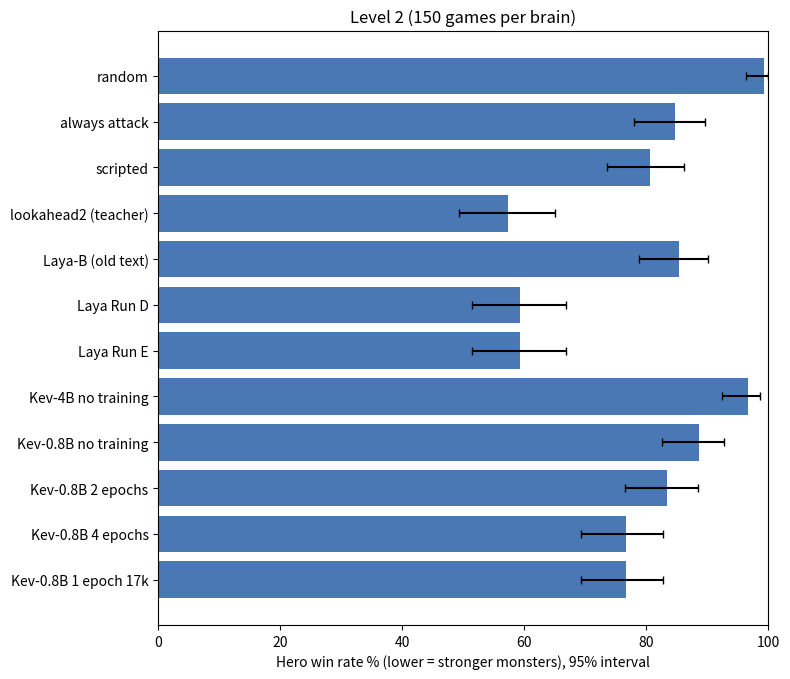
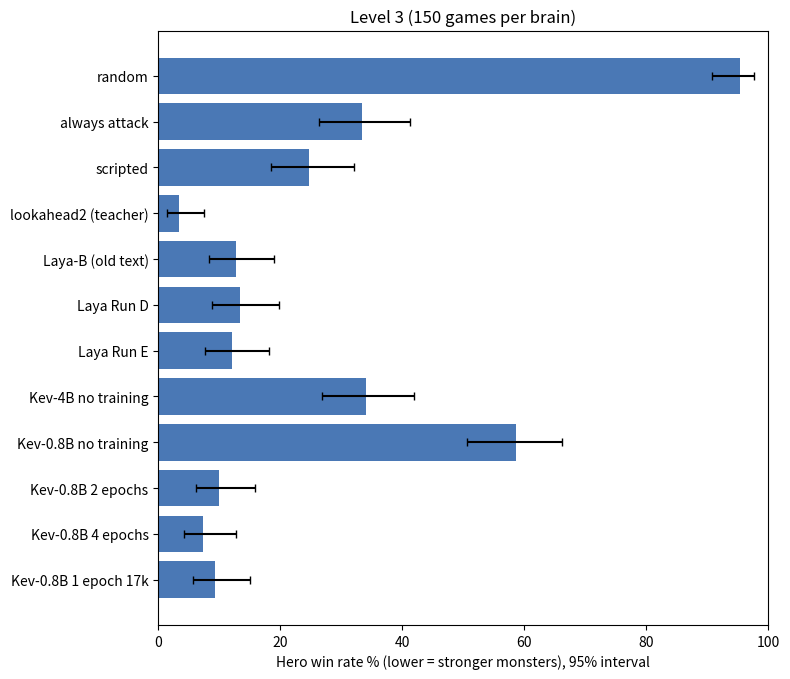
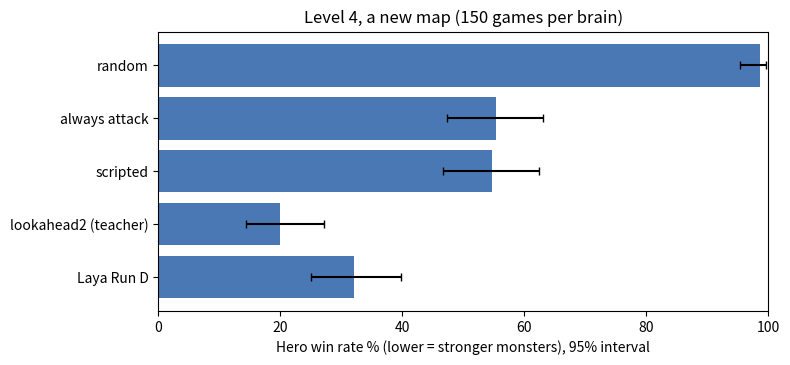

Recreate these plots in Python, in order.
"""Report charts: hero win rate with 95% Wilson intervals (held-out seeds 0 to 49, 150 games per level).
Numbers are wins out of 150, copied from spec.md sections 9, 25, 26, 27. Run: python -m eval.make_report_charts"""
import math
import os

N = 150

# label -> wins out of 150 (hero wins; lower = stronger monsters)
L2 = {
    "random": 149, "always attack": 127, "scripted": 121, "lookahead2 (teacher)": 86,
    "Laya-B (old text)": 128, "Laya Run D": 89, "Laya Run E": 89,
    "Kev-4B no training": 145, "Kev-0.8B no training": 133,
    "Kev-0.8B 2 epochs": 125, "Kev-0.8B 4 epochs": 115, "Kev-0.8B 1 epoch 17k": 115,
}
L3 = {
    "random": 143, "always attack": 50, "scripted": 37, "lookahead2 (teacher)": 5,
    "Laya-B (old text)": 19, "Laya Run D": 20, "Laya Run E": 18,
    "Kev-4B no training": 51, "Kev-0.8B no training": 88,
    "Kev-0.8B 2 epochs": 15, "Kev-0.8B 4 epochs": 11, "Kev-0.8B 1 epoch 17k": 14,
}
L4 = {
    "random": 148, "always attack": 83, "scripted": 82,
    "lookahead2 (teacher)": 30, "Laya Run D": 48,
}


def wilson(wins, n=N, z=1.96):
    p = wins / n
    d = 1 + z * z / n
    c = (p + z * z / (2 * n)) / d
    h = z * math.sqrt(p * (1 - p) / n + z * z / (4 * n * n)) / d
    return 100 * (c - h), 100 * (c + h)


def rows(data):
    out = []
    for label, wins in data.items():
        lo, hi = wilson(wins)
        out.append((label, 100 * wins / N, lo, hi))
    return out


def plot(data, title, path):
    import matplotlib
    matplotlib.use("Agg")
    import matplotlib.pyplot as plt

    r = rows(data)
    labels = [x[0] for x in r][::-1]
    vals = [x[1] for x in r][::-1]
    lo = [x[1] - x[2] for x in r][::-1]
    hi = [x[3] - x[1] for x in r][::-1]
    fig, ax = plt.subplots(figsize=(8, 0.45 * len(r) + 1.5))
    ax.barh(labels, vals, xerr=[lo, hi], color="#4a78b5", capsize=3)
    ax.set_xlim(0, 100)
    ax.set_xlabel("Hero win rate % (lower = stronger monsters), 95% interval")
    ax.set_title(title)
    fig.tight_layout()
    os.makedirs(os.path.dirname(path), exist_ok=True)
    fig.savefig(path, dpi=150)
    plt.close(fig)


def main():
    plot(L2, "Level 2 (150 games per brain)", "docs/images/chart_level2.png")
    plot(L3, "Level 3 (150 games per brain)", "docs/images/chart_level3.png")
    plot(L4, "Level 4, a new map (150 games per brain)", "docs/images/chart_level4.png")
    print("wrote docs/images/chart_level2.png, chart_level3.png, chart_level4.png")


if __name__ == "__main__":
    main()
